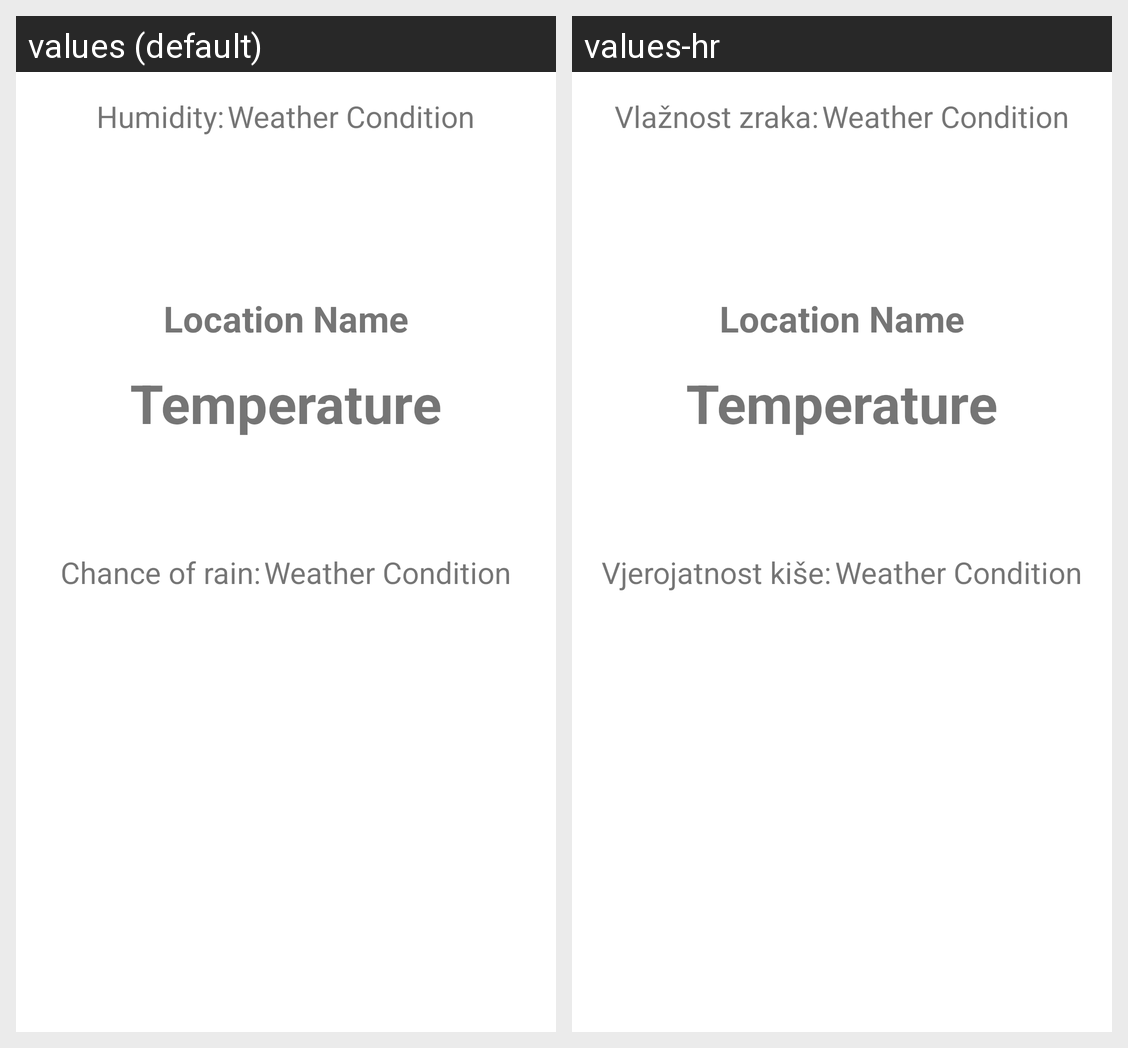

Translations of the strings shown on this Android screen, per locale in the grid:
Android screen res/layout/day_forecast.xml rendered under 2 locales, left to right: values (default), values-hr. Device: Nexus 5 (rendered at 1080×1920; each locale shown at half size, 540×960, under a caption strip naming it); theme Theme.FirstAndroidApp.
Strings drawn on this screen, with the default value and each locale's value (text and hints the layout hard-codes, and strings that could not be matched under every locale, appear in the picture but are not listed):

humidity
  values: Humidity:
  values-hr: Vlažnost zraka:

rain_chance
  values: Chance of rain:
  values-hr: Vjerojatnost kiše:
